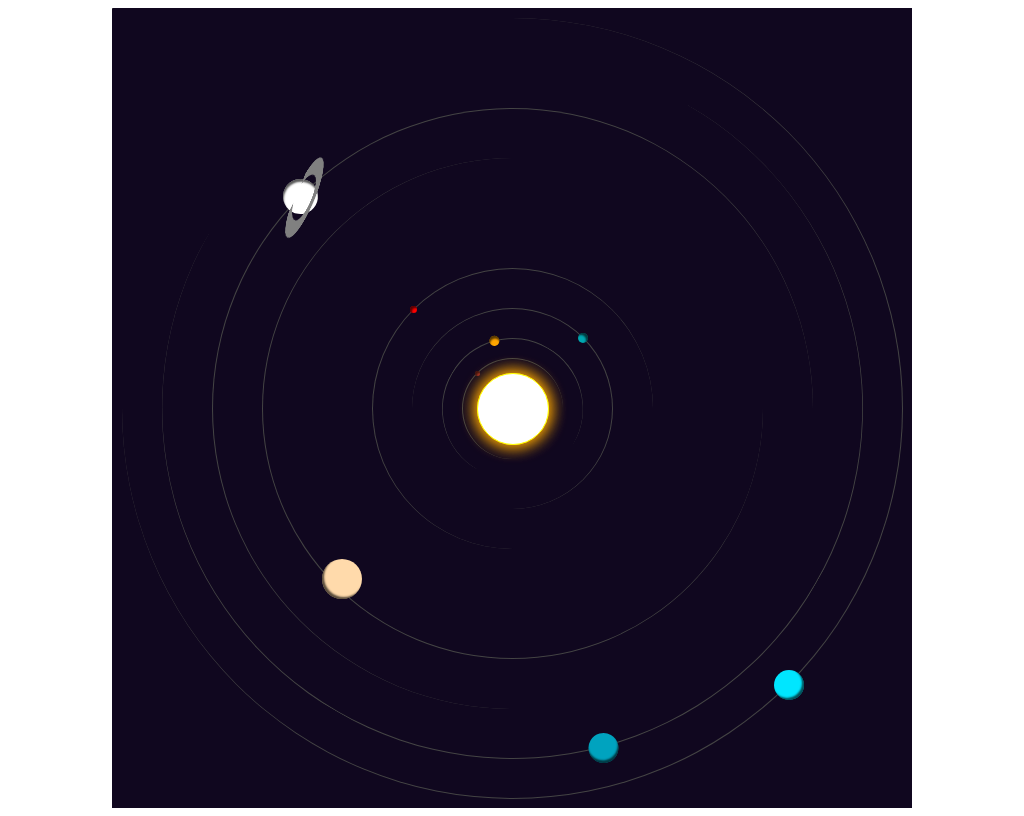

Here is a drawing made with CSS. Write the source that renders it.

<!DOCTYPE html>
<html lang="en">

<head>
	<meta charset="UTF-8">
	<title>The Solar System by Cheeknee</title>
	<meta name="description" content="Solar System created with CSS">
	<style type="text/css">
	#wrapper{width:800px; height:800px; margin:0 auto; background:#10071f; display:flex; position:relative; -webkit-box-align: center; align-items: center; overflow:hidden;}
	.revolution, .clicker, .object{border-radius:50%; -webkit-border-radius:50%; position:absolute; transition:all 0.5s ease-in-out; -webkit-transition:all 0.5s ease-in-out; -moz-transition:all 0.5s ease-in-out;}
	.revolution{border-top:1px solid #444444; border-left:1px solid #444444;}
	.object{box-shadow:inset 2px 2px 2px #000000a8;}
	.element{margin:0 auto; position:absolute; width:100%; height:100%; left:0; top:0;}
	.element.highlit .revolution{border:1px solid #CCCCCC;}
	.element.highlit .object{transform:scale(1.3); -webkit-transform:scale(1.3); -moz-transform:scale(1.3);}
	@keyframes revolve{
		0%{-webkit-transform: rotate(0deg);}
		100%{-webkit-transform: rotate(360deg);}
	}
	@-webkit-keyframes revolve{
		0%{-webkit-transform: rotate(0deg);}
		100%{-webkit-transform: rotate(360deg);}
	}
	#mappers{z-index:20;}
	#sun .object, .clicker[data-id=sun]{width:70px; height:70px; z-index:11; background:#FFFFFF; position:absolute; top:365px; left:365px; border:1px solid #FFFF00; box-shadow:0px 0px 17px #ffa900;}
	#mercury .object{width:5px; height:5px; background:brown; left:12px; top:12px;}
	#mercury .revolution, .clicker[data-id=mercury]{width:100px; height:100px; z-index:9; margin:0 auto; top:350px; left:350px;}
	#mercury .revolution{animation: revolve 2.41s linear infinite; -webkit-animation: revolve 2.41s linear infinite;}
	#venus .object{width:10px; height:10px; background:orange; left:15px; top:15px;}
	#venus .revolution, .clicker[data-id=venus]{width:140px; height:140px; margin:0 auto; z-index:8; top:330px; left:330px;transform:rotate(30deg); -webkit-transform:rotate(30deg); -moz-transform:rotate(30deg);}
	#venus .revolution{animation: revolve 6.15s linear infinite; -webkit-animation: revolve 6.15s linear infinite;}
	#earth .object{width:10px; height:10px; background:#00a7b1; left:24px; top:24px;}
	#earth .revolution, .clicker[data-id=earth]{width:200px; height:200px; margin:0 auto; z-index:7; top:300px; left:300px; transform:rotate(90deg); -webkit-transform:rotate(90deg); -moz-transform:rotate(90deg);}
	#earth .revolution{animation: revolve 10s linear infinite; -webkit-animation: revolve 10s linear infinite;}
	#mars .object{width:7px; height:7px; background:red; left:37px; top:37px;}
	#mars .revolution, .clicker[data-id=mars]{width:280px; height:280px; margin:0 auto; z-index:6; top:260px; left:260px;}
	#mars .revolution{animation: revolve 18.799s linear infinite; -webkit-animation: revolve 18.799s linear infinite;}
	#jupiter .object{width:40px; height:40px; background:#ffdaab; left:59px; top:59px;}
	#jupiter .revolution, .clicker[data-id=jupiter]{width:500px; height:500px; margin:0 auto; z-index:5; top:150px; left:150px; transform:rotate(270deg); -webkit-transform:rotate(270deg); -moz-transform:rotate(270deg);}
	#jupiter .revolution{animation: revolve 119s linear infinite; -webkit-animation: revolve 119s linear infinite;}
	#saturn .object{width:35px; height:35px; background:white; left:70px; top:70px;transform:rotate(30deg); -webkit-transform:rotate(30deg); -moz-transform:rotate(30deg);}
	#saturn .object:after{content: ''; position: absolute; top: -27px; left: -15px; width: 58px; height: 49px; border-right: 11px solid grey; border-top: 19px solid grey; border-bottom: 19px solid grey; border-left: 4px solid transparent; border-radius: 50%; -webkit-border-radius: 50%; transform: rotateY(74deg) rotateX(7deg); }
	#saturn .revolution, .clicker[data-id=saturn]{width:600px; height:600px; margin:0 auto; z-index:4; top:100px; left:100px;}
	#saturn .revolution{animation: revolve 294s linear infinite; -webkit-animation: revolve 294s linear infinite;}
	#uranus .object{width:30px; height:30px; background:#00a3bf; left:86px; top:86px;}
	#uranus .revolution, .clicker[data-id=uranus]{width:700px; height:700px; margin:0 auto; z-index:3; top:50px; left:50px; transform:rotate(210deg); -webkit-transform:rotate(210deg); -moz-transform:rotate(210deg);}
	#uranus .revolution{animation: revolve 837s linear infinite; -webkit-animation: revolve 837s linear infinite;}
	#neptune .object{width:30px; height:30px; background:#00e6ff; left:98px; top:98px;}
	#neptune .revolution, .clicker[data-id=neptune]{width:780px; height:780px; margin:0 auto; z-index:2; top:10px; left:10px; transform:rotate(180deg); -webkit-transform:rotate(180deg); -moz-transform:rotate(180deg);}
	#uranus .revolution{animation: revolve 1637s linear infinite; -webkit-animation: revolve 837s linear infinite;}
	.clicker:hover{background:rgb(155,155,155,0.1);
	
	</style>
</head>
<body>
	<div id="wrapper">
		<div class="element" id="mappers">
			<div class="clicker" data-id="sun"></div>
			<div class="clicker" data-id="mercury"></div>
			<div class="clicker" data-id="venus"></div>
			<div class="clicker" data-id="earth"></div>
			<div class="clicker" data-id="mars"></div>
			<div class="clicker" data-id="jupiter"></div>
			<div class="clicker" data-id="saturn"></div>
			<div class="clicker" data-id="uranus"></div>
			<div class="clicker" data-id="neptune"></div>
		</div>
		<div class="element" id="sun">
			<div class="object"></div>
		</div>
		<div class="element" id="mercury">
			<div class="revolution">
				<div class="object"></div>
			</div>
		</div>
		<div class="element" id="venus">
			<div class="revolution">
				<div class="object"></div>
			</div>
		</div>
		<div class="element" id="earth">
			<div class="revolution">
				<div class="object"></div>
			</div>
		</div>
		<div class="element" id="mars">
			<div class="revolution">
				<div class="object"></div>
			</div>
		</div>
		<div class="element" id="asteroidbelt">
			<div class="revolution">
				<div class="object"></div>
			</div>
		</div>
		<div class="element" id="jupiter">
			<div class="revolution">
				<div class="object"></div>
			</div>
		</div>
		<div class="element" id="saturn">
			<div class="revolution">
				<div class="object"></div>
			</div>
		</div>
		<div class="element" id="uranus">
			<div class="revolution">
				<div class="object"></div>
			</div>
		</div>
		<div class="element" id="neptune">
			<div class="revolution">
				<div class="object"></div>
			</div>
		</div>
	</div>
	<script type="text/javascript">
		var clickerObj = document.querySelectorAll('.clicker');
		
		
		
		for(var i=0; i<clickerObj.length; i++) {
			clickerObj[i].addEventListener("click", function(){
				console.log(this.getAttribute('data-id'));
			});
		}
	</script>
</body>
